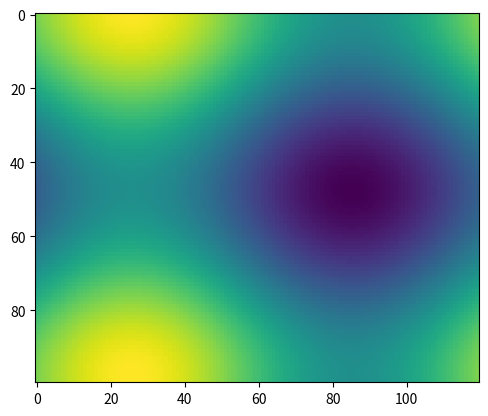

Here is the Python script that generated this plot:
import matplotlib.pyplot as plt
import numpy as np

import matplotlib.animation as animation

fig, ax = plt.subplots()


def f(x, y):
    return np.sin(x) + np.cos(y)

x = np.linspace(0, 2 * np.pi, 120)
y = np.linspace(0, 2 * np.pi, 100).reshape(-1, 1)

# ims is a list of lists, each row is a list of artists to draw in the
# current frame; here we are just animating one artist, the image, in
# each frame
ims = []
for i in range(60):
    x += np.pi / 15
    y += np.pi / 30
    im = ax.imshow(f(x, y), animated=True)
    if i == 0:
        ax.imshow(f(x, y))  # show an initial one first
    ims.append([im])

ani = animation.ArtistAnimation(fig, ims, interval=50, blit=True,
                                repeat_delay=1000)

# To save the animation, use e.g.
#
# ani.save("movie.mp4")
#
# or
#
# writer = animation.FFMpegWriter(
#     fps=15, metadata=dict(artist='Me'), bitrate=1800)
# ani.save("movie.mp4", writer=writer)

plt.show()